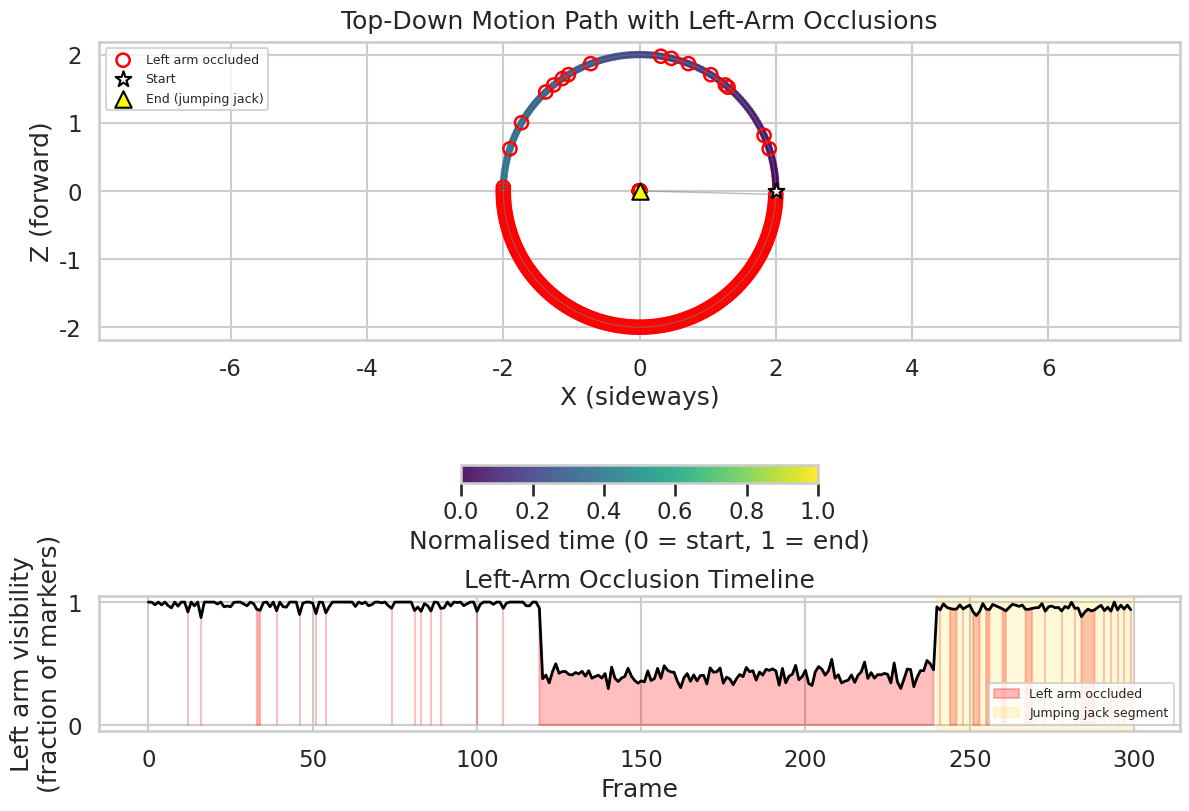
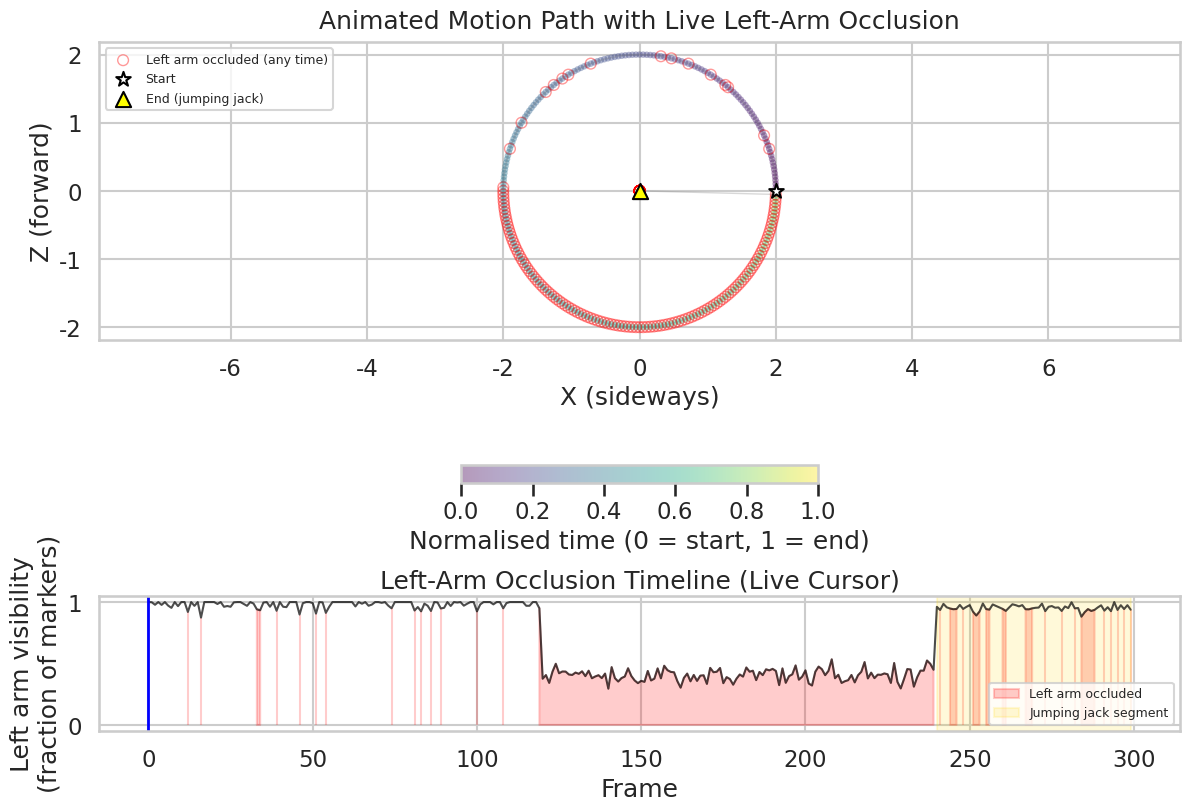

Generate these figures, in order, with matplotlib:
# ==========================================================
# FULL OCCLUSION PATH VISUALIZATION + ANIMATION
# (layout + circle plot made more legible)
# ==========================================================

import numpy as np
import matplotlib.pyplot as plt
import seaborn as sns
from matplotlib.animation import FuncAnimation

sns.set_theme(context="talk", style="whitegrid")

# ==========================================================
# 1) SYNTHETIC MOTION MATCHING YOUR DESCRIPTION
#    - start at centre
#    - walk in a circle
#    - return to centre
#    - do one jumping jack
# ==========================================================

F_circle = 240          # frames for circular walk
F_jump   = 60           # frames for jumping jack
F        = F_circle + F_jump
frames   = np.arange(F)

# --- root path (X,Z) ---
theta = np.linspace(0, 2*np.pi, F_circle, endpoint=False)
radius = 2.0

root_circle_x = radius * np.cos(theta)
root_circle_z = radius * np.sin(theta)

root_jump_x = np.zeros(F_jump)
root_jump_z = np.zeros(F_jump)

root_x = np.concatenate([root_circle_x, root_jump_x])
root_z = np.concatenate([root_circle_z, root_jump_z])

Root = np.stack([root_x, np.zeros_like(root_x), root_z], axis=1)

# ==========================================================
# 2) SIMPLE LEFT-ARM OCCLUSION MODEL
#    - mostly visible on front half of circle
#    - heavily occluded on back half
#    - visible again during jumping jack
# ==========================================================

left_visible_ratio = np.ones(F)
half_circle = F_circle // 2

left_visible_ratio[half_circle:F_circle] = 0.4   # ~40% markers tracked

left_visible_ratio[:F_circle] += 0.05 * np.random.randn(F_circle)
left_visible_ratio = np.clip(left_visible_ratio, 0.0, 1.0)

left_visible_ratio[F_circle:] = 0.95 + 0.03 * np.random.randn(F_jump)
left_visible_ratio = np.clip(left_visible_ratio, 0.0, 1.0)

is_occluded = left_visible_ratio < 0.95

# ==========================================================
# 3) STATIC FIGURE: PATH + OCCLUSION TIMELINE (layout fixed)
# ==========================================================

fig, (ax_path, ax_timeline) = plt.subplots(
    2, 1,
    figsize=(12, 8),
    gridspec_kw={"height_ratios": [2.2, 1.0]},
    constrained_layout=True,
)

t_norm = frames / (F - 1)
sc = ax_path.scatter(
    Root[:, 0], Root[:, 2],
    c=t_norm, cmap="viridis",
    s=30, alpha=0.9, edgecolors="none"
)
ax_path.plot(Root[:, 0], Root[:, 2], color="grey", alpha=0.5, linewidth=1)

ax_path.scatter(
    Root[is_occluded, 0],
    Root[is_occluded, 2],
    facecolors="none",
    edgecolors="red",
    linewidths=1.8,
    s=90,
    label="Left arm occluded"
)

ax_path.scatter(
    Root[0, 0], Root[0, 2],
    marker="*", s=140, color="white", edgecolors="black",
    zorder=5, label="Start"
)
ax_path.scatter(
    Root[-1, 0], Root[-1, 2],
    marker="^", s=140, color="yellow", edgecolors="black",
    zorder=5, label="End (jumping jack)"
)

ax_path.set_aspect("equal", adjustable="datalim")
ax_path.set_xlabel("X (sideways)")
ax_path.set_ylabel("Z (forward)")
ax_path.set_title("Top-Down Motion Path with Left-Arm Occlusions", pad=10)

# horizontal colourbar under the circle
cbar = fig.colorbar(
    sc, ax=ax_path,
    orientation="horizontal",
    pad=0.18,
    fraction=0.06
)
cbar.set_label("Normalised time (0 = start, 1 = end)")

ax_path.legend(loc="upper left", fontsize=9, frameon=True)

# --- Left-arm visibility timeline ---
ax_timeline.plot(frames, left_visible_ratio, color="black", linewidth=2)
ax_timeline.fill_between(
    frames, 0, left_visible_ratio,
    where=is_occluded,
    color="red", alpha=0.25,
    label="Left arm occluded"
)

ax_timeline.set_ylim(-0.05, 1.05)
ax_timeline.set_xlabel("Frame")
ax_timeline.set_ylabel("Left arm visibility\n(fraction of markers)")
ax_timeline.set_title("Left-Arm Occlusion Timeline", pad=6)

ax_timeline.axvspan(
    F_circle, F - 1,
    color="gold", alpha=0.15,
    label="Jumping jack segment"
)

ax_timeline.legend(loc="lower right", fontsize=9)

plt.show()

# ==========================================================
# 4) ANIMATED FIGURE: MOVING MARKER + TIMELINE CURSOR
#    (same style, horizontal colourbar)
# ==========================================================

fig_anim, (axA, axB) = plt.subplots(
    2, 1,
    figsize=(12, 8),
    gridspec_kw={"height_ratios": [2.2, 1.0]},
    constrained_layout=True,
)

# --- Background for path ---
scA = axA.scatter(
    Root[:, 0], Root[:, 2],
    c=t_norm, cmap="viridis",
    s=22, alpha=0.4, edgecolors="none"
)
axA.plot(Root[:, 0], Root[:, 2], color="grey", alpha=0.3, linewidth=1)

axA.scatter(
    Root[is_occluded, 0],
    Root[is_occluded, 2],
    facecolors="none",
    edgecolors="red",
    linewidths=1.0,
    s=60,
    alpha=0.4,
    label="Left arm occluded (any time)"
)

axA.scatter(
    Root[0, 0], Root[0, 2],
    marker="*", s=120, color="white", edgecolors="black", zorder=5,
    label="Start"
)
axA.scatter(
    Root[-1, 0], Root[-1, 2],
    marker="^", s=120, color="yellow", edgecolors="black", zorder=5,
    label="End (jumping jack)"
)

axA.set_aspect("equal", adjustable="datalim")
axA.set_xlabel("X (sideways)")
axA.set_ylabel("Z (forward)")
axA.set_title("Animated Motion Path with Live Left-Arm Occlusion", pad=10)

cbarA = fig_anim.colorbar(
    scA, ax=axA,
    orientation="horizontal",
    pad=0.18,
    fraction=0.06
)
cbarA.set_label("Normalised time (0 = start, 1 = end)")

axA.legend(loc="upper left", fontsize=9, frameon=True)

# --- Background timeline ---
axB.plot(frames, left_visible_ratio, color="black", linewidth=1.5, alpha=0.7)
axB.fill_between(
    frames, 0, left_visible_ratio,
    where=is_occluded,
    color="red", alpha=0.2,
    label="Left arm occluded"
)
axB.set_ylim(-0.05, 1.05)
axB.set_xlabel("Frame")
axB.set_ylabel("Left arm visibility\n(fraction of markers)")
axB.set_title("Left-Arm Occlusion Timeline (Live Cursor)", pad=6)
axB.axvspan(
    F_circle, F - 1,
    color="gold", alpha=0.15,
    label="Jumping jack segment"
)
axB.legend(loc="lower right", fontsize=9)

# --- Animated elements ---
current_dot, = axA.plot([], [], marker="o", markersize=10,
                        markeredgewidth=2, linestyle="none")
time_cursor = axB.axvline(frames[0], color="blue", linewidth=2)
status_text = axA.text(
    0.02, 0.95, "", transform=axA.transAxes,
    va="top", ha="left", fontsize=10,
    bbox=dict(facecolor="white", alpha=0.6, edgecolor="none")
)

def init_anim():
    current_dot.set_data([], [])
    time_cursor.set_xdata(frames[0])
    status_text.set_text("")
    return current_dot, time_cursor, status_text

def update_anim(i):
    x, z = Root[i, 0], Root[i, 2]

    if is_occluded[i]:
        face = "red"
        edge = "darkred"
        label = "LEFT ARM OCCLUDED"
    else:
        face = "limegreen"
        edge = "darkgreen"
        label = "Left arm visible"

    current_dot.set_data([x], [z])
    current_dot.set_markerfacecolor(face)
    current_dot.set_markeredgecolor(edge)

    time_cursor.set_xdata(frames[i])

    status_text.set_text(
        f"Frame {i}/{F-1}  |  {label}  |  visibility={left_visible_ratio[i]:.2f}"
    )

    return current_dot, time_cursor, status_text

anim = FuncAnimation(
    fig_anim, update_anim, init_func=init_anim,
    frames=F, interval=40, blit=False
)

plt.show()

# Optional saving:
# anim.save("motion_path_left_arm_occlusion.mp4", dpi=150, fps=25)
# anim.save("motion_path_left_arm_occlusion.gif", dpi=120, fps=25, writer="pillow")
